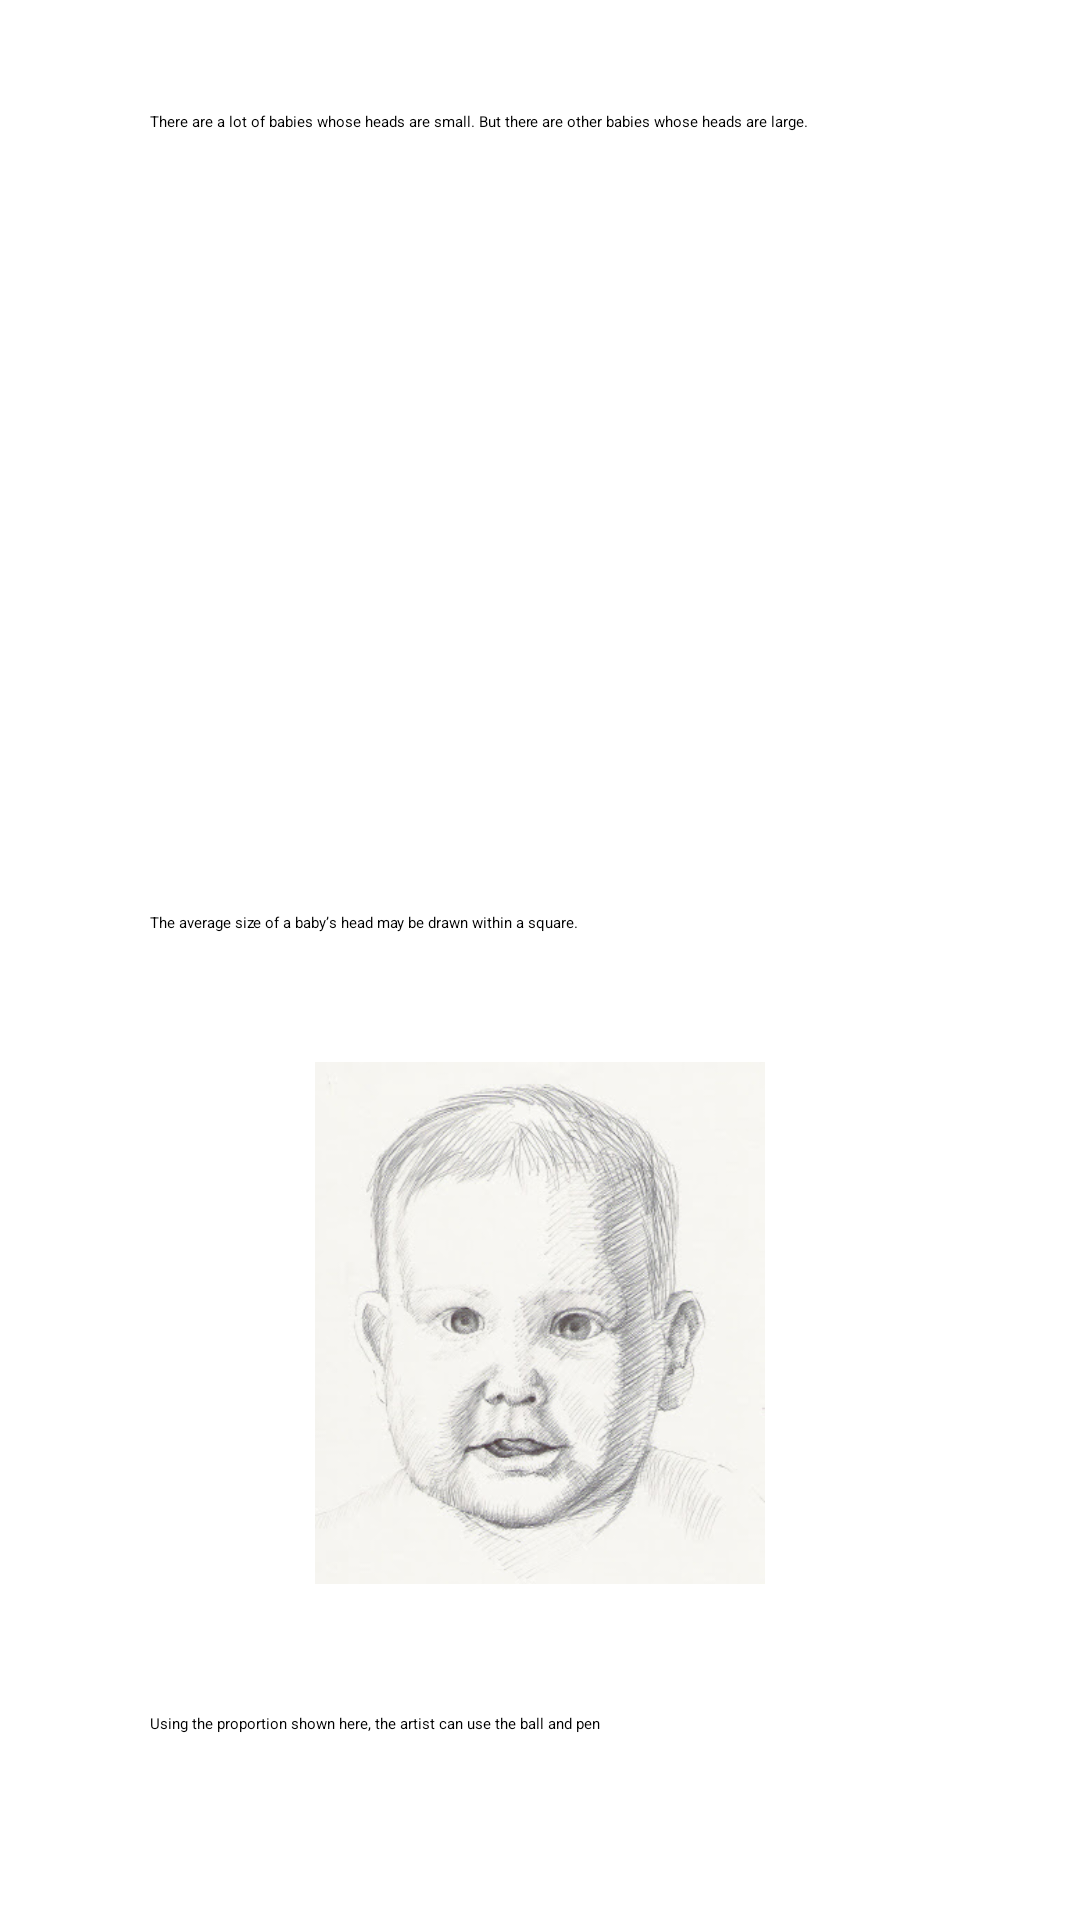

Layout XML and referenced resources for this Android screen:
<!-- AndroidManifest.xml: application theme Theme.PortraitDrawingApp -->
<!-- res/layout/activity_pic9.xml -->
<?xml version="1.0" encoding="utf-8"?>
<ScrollView xmlns:android="http://schemas.android.com/apk/res/android"
    xmlns:app="http://schemas.android.com/apk/res-auto"
    xmlns:tools="http://schemas.android.com/tools"
    android:layout_width="match_parent"
    android:layout_height="match_parent"
    tools:context=".Pic1">

    <androidx.constraintlayout.widget.ConstraintLayout
        android:layout_width="match_parent"
        android:layout_height="wrap_content">

        <ImageView
            android:id="@+id/imageView23"
            android:layout_width="150dp"
            android:layout_height="200dp"
            android:layout_marginStart="50dp"
            android:layout_marginTop="30dp"
            android:layout_marginEnd="50dp"
            android:src="@drawable/babya"
            app:layout_constraintEnd_toEndOf="parent"
            app:layout_constraintHorizontal_bias="0.496"
            app:layout_constraintStart_toStartOf="parent"
            app:layout_constraintTop_toBottomOf="@+id/textView22" />

        <TextView
            android:id="@+id/textView22"
            android:layout_width="match_parent"
            android:layout_height="match_parent"
            android:layout_marginStart="50dp"
            android:layout_marginTop="37dp"
            android:layout_marginEnd="50dp"
            android:text="@string/description21"
            app:layout_constraintEnd_toEndOf="parent"
            app:layout_constraintStart_toStartOf="parent"
            app:layout_constraintTop_toTopOf="parent" />

        <TextView
            android:id="@+id/textView23"
            android:layout_width="match_parent"
            android:layout_height="match_parent"
            android:layout_marginStart="50dp"
            android:layout_marginTop="30dp"
            android:layout_marginEnd="50dp"
            android:text="@string/description22"
            app:layout_constraintEnd_toEndOf="parent"
            app:layout_constraintStart_toStartOf="parent"
            app:layout_constraintTop_toBottomOf="@+id/imageView23" />

        <ImageView
            android:id="@+id/imageView25"
            android:layout_width="150dp"
            android:layout_height="200dp"
            android:layout_marginStart="50dp"
            android:layout_marginTop="30dp"
            android:layout_marginEnd="50dp"
            android:src="@drawable/babyb"
            app:layout_constraintEnd_toEndOf="parent"
            app:layout_constraintStart_toStartOf="parent"
            app:layout_constraintTop_toBottomOf="@+id/textView23" />

        <TextView
            android:layout_width="match_parent"
            android:layout_height="match_parent"
            android:layout_marginStart="50dp"
            android:layout_marginTop="30dp"
            android:layout_marginEnd="50dp"
            android:layout_marginBottom="37dp"
            android:text="@string/description23"
            app:layout_constraintBottom_toBottomOf="parent"
            app:layout_constraintEnd_toEndOf="parent"
            app:layout_constraintStart_toStartOf="parent"
            app:layout_constraintTop_toBottomOf="@+id/imageView25" />


    </androidx.constraintlayout.widget.ConstraintLayout>
</ScrollView>
<!-- resources referenced by this layout -->
<resources>
  <!-- drawable babyb: jpg bitmap (drawable, 32598 bytes) -->
  <string name="description21">There are a lot of babies whose heads are small. But there are other babies whose heads are large.</string>
  <string name="description22">The average size of a baby’s head may be drawn within a square.</string>
  <string name="description23">Using the proportion shown here, the artist can use the ball and pen</string>
  <style name="Theme.PortraitDrawingApp" parent="Theme.MaterialComponents.Light">
          
          <item name="colorPrimary">@color/purple_200</item>
          <item name="colorPrimaryVariant">@color/purple_500</item>
          <item name="colorOnPrimary">@color/white</item>
          
          <item name="colorSecondary">@color/teal_200</item>
          <item name="colorSecondaryVariant">@color/teal_200</item>
          <item name="colorOnSecondary">@color/white</item>
          
          <item name="android:statusBarColor" tools:targetApi="l">?attr/colorPrimaryVariant</item>
          
      </style>
  <color name="purple_200">#A762FB</color>
  <color name="purple_500">#C9A5FD</color>
  <color name="white">#FFFFFFFF</color>
  <color name="teal_200">#FF03DAC5</color>
</resources>
